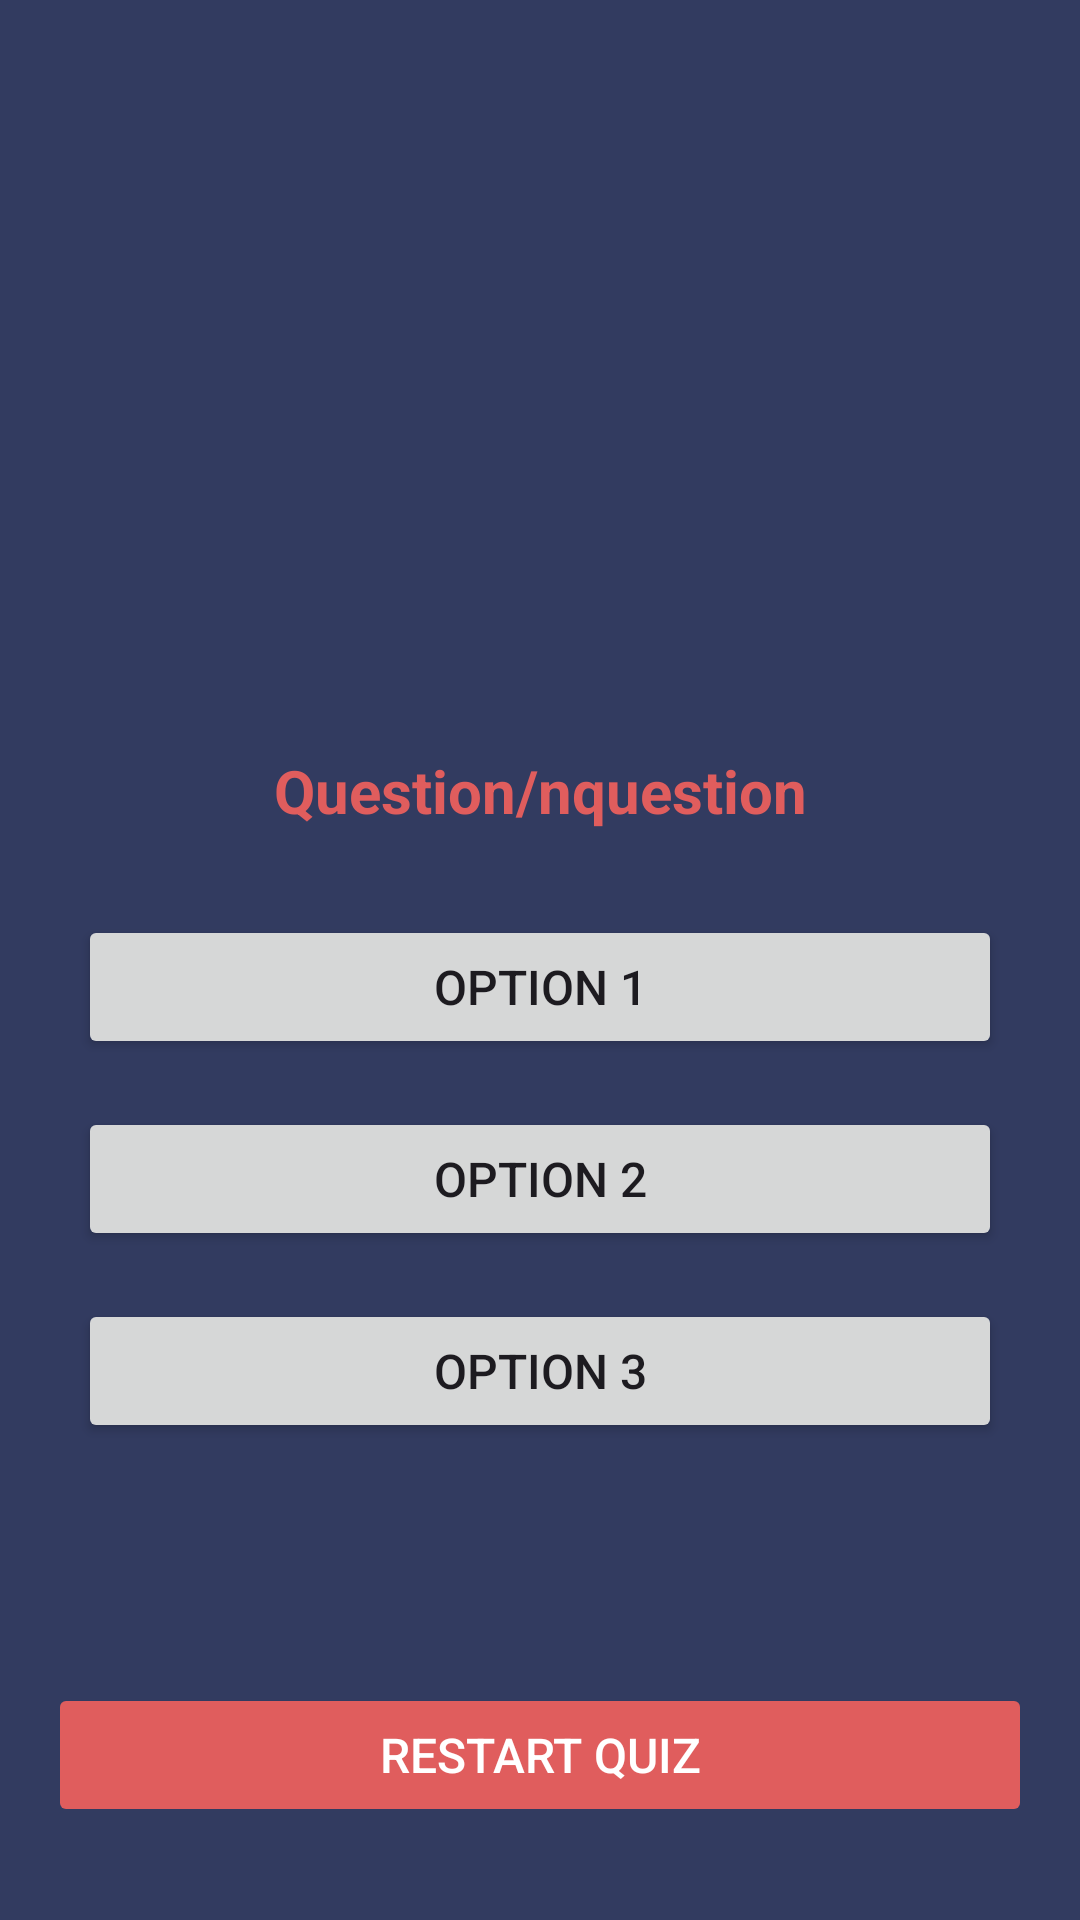

Produce the Android XML layout that renders to this screen, including the resource entries it uses.
<!-- AndroidManifest.xml: application theme Theme.AppChallengeLeaderboard -->
<!-- res/layout/activity_main.xml -->
<?xml version="1.0" encoding="utf-8"?>
<LinearLayout
    xmlns:android="http://schemas.android.com/apk/res/android"
    xmlns:app="http://schemas.android.com/apk/res-auto"
    xmlns:tools="http://schemas.android.com/tools"
    android:layout_width="match_parent"
    android:layout_height="match_parent"
    android:orientation="vertical"
    android:padding="16dp"
    android:background="@color/navy_blue"
    tools:context=".MainActivity">


    <LinearLayout
        android:layout_width="match_parent"
        android:layout_height="290dp"
        android:layout_marginTop="220dp"
        android:orientation="vertical"
        android:padding="10dp">

        <TextView
            android:id="@+id/questionText"
            android:layout_width="match_parent"
            android:layout_height="wrap_content"
            android:layout_marginBottom="16dp"
            android:padding="4dp"
            android:text="Question/nquestion"
            android:textAlignment="center"
            android:textColor="@color/pink"
            android:textSize="20sp"
            android:textStyle="bold" />

        <Button
            android:id="@+id/option1Button"
            android:layout_width="match_parent"
            android:layout_height="wrap_content"
            android:layout_marginTop="8dp"
            android:layout_marginBottom="8dp"
            android:text="Option 1"
            android:textSize="16sp" />

        <Button
            android:id="@+id/option2Button"
            android:layout_width="match_parent"
            android:layout_height="wrap_content"
            android:layout_marginTop="8dp"
            android:layout_marginBottom="8dp"
            android:text="Option 2"
            android:textSize="16sp" />

        <Button
            android:id="@+id/option3Button"
            android:layout_width="match_parent"
            android:layout_height="wrap_content"
            android:layout_marginTop="8dp"
            android:layout_marginBottom="8dp"
            android:text="Option 3"
            android:textSize="16sp" />



    </LinearLayout>

    <Button
        android:id="@+id/restartButton"
        android:layout_width="match_parent"
        android:layout_height="wrap_content"
        android:text="Restart Quiz"
        android:backgroundTint="@color/pink"
        android:layout_marginTop="35dp"
        android:textSize="16sp"
        android:padding="10dp"
        android:textColor="@color/white"
        android:enabled="false"/>

    <Button
        android:id="@+id/checkLeaders"
        android:layout_width="match_parent"
        android:layout_height="wrap_content"
        android:text="Leaderboard"
        android:backgroundTint="@color/pink"
        android:layout_marginTop="35dp"
        android:textSize="16sp"
        android:padding="10dp"
        android:textColor="@color/white"
        android:enabled="true"/>

</LinearLayout>
<!-- resources referenced by this layout -->
<resources>
  <color name="navy_blue">#323b60</color>
  <color name="pink">#e05d5d</color>
  <color name="white">#FFFFFFFF</color>
  <style name="Theme.AppChallengeLeaderboard" parent="Base.Theme.AppChallengeLeaderboard" />
  <style name="Base.Theme.AppChallengeLeaderboard" parent="Theme.Material3.DayNight.NoActionBar">
          
           <item name="colorPrimary">@color/navy_blue</item>
          <item name="colorPrimaryVariant">@color/navy_blue</item>
          <item name="android:statusBarColor">@color/navy_blue</item>
      </style>
</resources>
